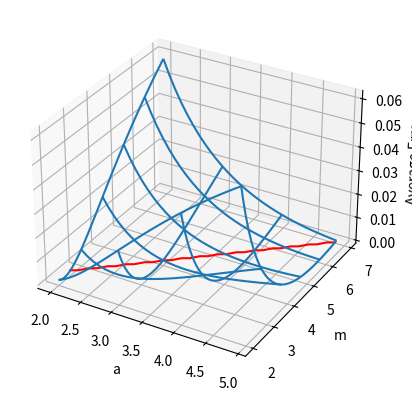

Recreate this plot in Python.
from mpl_toolkits.mplot3d import Axes3D
import matplotlib.pyplot as plt
import numpy as np

#from matplotlib import cm
#from matplotlib.ticker import LinearLocator, FormatStrFormatter

from math import erf

def main():

    global dx
    print("Starting")

    pm = [] #m-achse

    a_min = 2
    a_max = 5

    m_min = 2
    m_max = 7

    mesh_density = 0.1

    dx = 0.1

    print("Setting up")
    X = np.arange(a_min, a_max, mesh_density)
    Y = np.arange(m_min, m_max, mesh_density)
    pa, pm = np.meshgrid(X, Y)

    print(f"Size: {pa.shape}")

    fig = plt.figure()
    ax = fig.add_subplot(111, projection='3d')

    #Generate data
    data = []
    error_a = []
    error_m = []
    error_z = []

    print("Generating Data")

    for im in range(len(pa)):
        Z = []

        for ia in range(len(pm[0])):
            point = get_average_quadratic_error(pa[im][ia], pm[im][ia])
            Z.append(point)


        data.append(Z)

    print("Generating Smallest Error")

    for ia in range(len(pm[0])):
        smallest_error = 1
        marker_a = 0
        marker_m = 0

        for im in range(len(pa)):
            if data[im][ia] < smallest_error:
                smallest_error = point
                marker_a = pa[im][ia]
                marker_m = pm[im][ia]

        error_a.append(marker_a)
        error_m.append(marker_m)
        error_z.append(smallest_error)




    print("Plotting Wireframe")
    # Plot a basic wireframe.
    data = np.array(data)
    print(f"Size: {data.shape}")
    ax.set_xlabel('a')
    ax.set_ylabel('m')
    ax.set_zlabel('Average Error')
    ax.plot_wireframe(pa, pm, data, rstride=10, cstride=10)

    print("Plotting Minima")
    # Plot Minima
    error_a = np.array(error_a)
    error_m = np.array(error_m)
    error_z = np.array(error_z)
    ax.plot(error_a, error_m, error_z, label="Smallest Error", color="red")

    plt.show()

def approximation(a, m, x):
    return ((a+x)**m-(a-x)**m)/((a+x)**m+(a-x)**m)

def error(a, m, x):
    return erf(x)-approximation(a, m, x)

def quad_error(a, m, x):
    err = error(a, m, x)
    return err*err

def integrate(func, a, m, start, end, dx):
    summ = 0
    point = start

    while point < end:
        func_value = func(a, m, point)
        df = func(a, m, point+dx)-func_value
        summ += func(a, m, point)*dx+0.5*dx*df

        point += dx

    return summ

def get_average_quadratic_error(a, m):
    return integrate(quad_error, a, m, 0, a-dx, dx)/a


if __name__ == "__main__":
    main()
